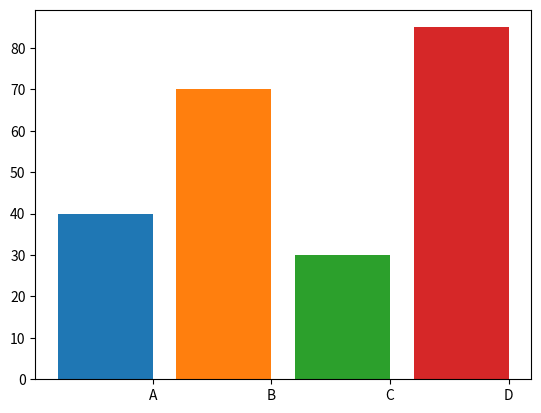

The script that saved this image: (Note: this script raises an exception after producing the figure.)
#!/usr/bin/python

import matplotlib.pyplot as plt
import numpy as np
dict = {'A': 40, 'B': 70, 'C': 30, 'D': 85}
for i, key in enumerate(dict):
    plt.bar(i, dict[key])
plt.xticks(np.arange(len(dict))+0.4, dict.keys())
plt.yticks(dict.values())
plt.show()